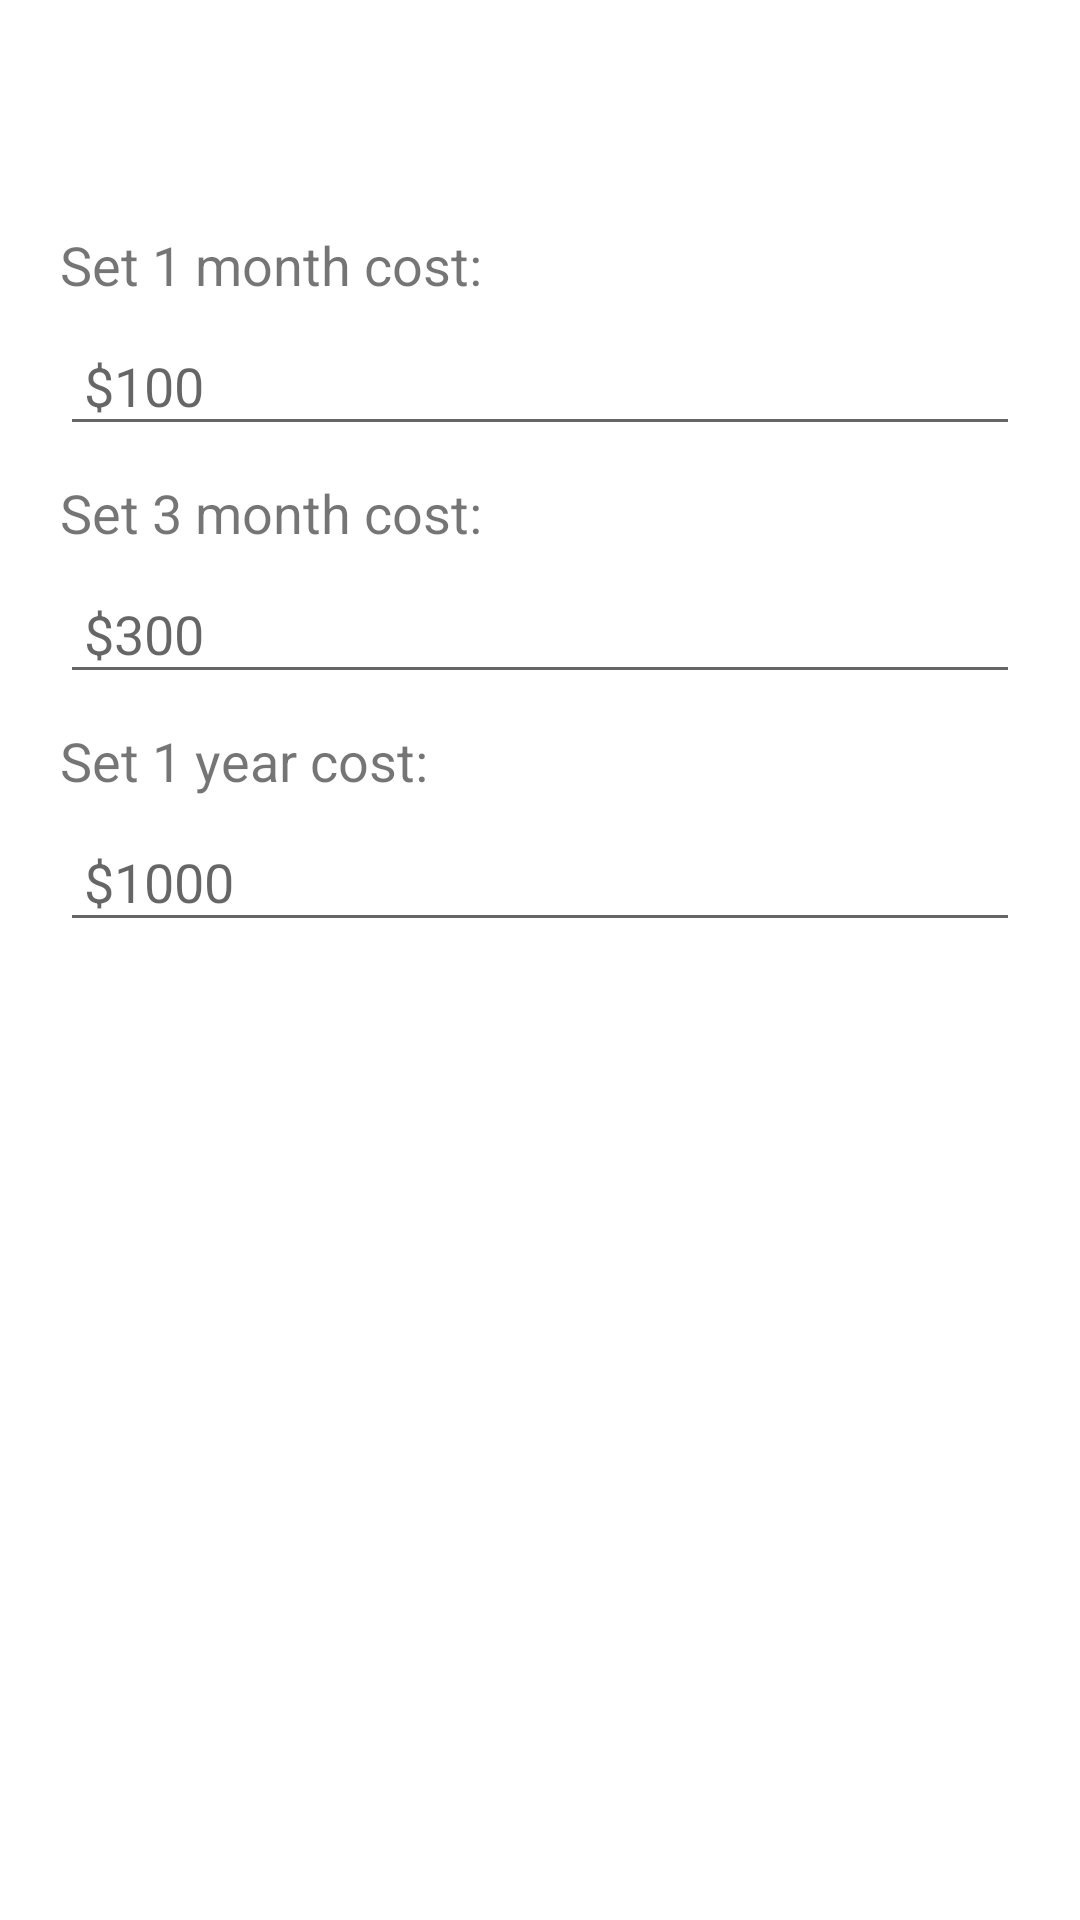

Android layout source for this screen:
<!-- AndroidManifest.xml: application theme Theme.RandomChatAdminApp -->
<!-- res/layout/fragment_dashboard.xml -->
<?xml version="1.0" encoding="utf-8"?>
<androidx.constraintlayout.widget.ConstraintLayout xmlns:android="http://schemas.android.com/apk/res/android"
    xmlns:app="http://schemas.android.com/apk/res-auto"
    xmlns:tools="http://schemas.android.com/tools"
    android:layout_width="match_parent"
    android:layout_height="match_parent"
    tools:context=".ui.dashboard.DashboardFragment">

    <LinearLayout
        android:id="@+id/appBarLayout"
        android:layout_width="match_parent"
        android:layout_height="?actionBarSize"
        android:background="@color/primaryColor"
        android:gravity="center_vertical"
        app:layout_constraintTop_toTopOf="parent"
        app:layout_constraintLeft_toLeftOf="parent"
        app:layout_constraintRight_toRightOf="parent"
        android:orientation="horizontal">

        <TextView
            android:id="@+id/name"
            android:layout_width="0dp"
            android:layout_height="wrap_content"
            android:textColor="@color/white"
            android:gravity="center"
            android:text="Set Vip Cost"
            android:textSize="25sp"
            android:layout_weight="1"/>
    </LinearLayout>

    <LinearLayout
        android:layout_width="0dp"
        android:layout_height="0dp"
        app:layout_constraintTop_toBottomOf="@+id/appBarLayout"
        app:layout_constraintLeft_toLeftOf="parent"
        app:layout_constraintRight_toRightOf="parent"
        app:layout_constraintBottom_toBottomOf="parent"
        android:orientation="vertical"
        android:layout_margin="20dp">


        <TextView
            android:layout_width="wrap_content"
            android:layout_height="wrap_content"
            android:text="Set 1 month cost:"
            android:textSize="18sp"/>

        <EditText
            android:layout_width="match_parent"
            android:layout_height="wrap_content"
            android:layout_marginTop="8dp"
            android:inputType="text"
            android:padding="8dp"
            android:id="@+id/month1"
            android:hint="$100"/>

        <TextView
            android:layout_width="wrap_content"
            android:layout_height="wrap_content"
            android:text="Set 3 month cost:"
            android:textSize="18sp"
            android:layout_marginTop="10dp"/>
        <EditText
            android:layout_width="match_parent"
            android:layout_height="wrap_content"
            android:layout_marginTop="8dp"
            android:inputType="text"
            android:padding="8dp"
            android:id="@+id/month3"
            android:hint="$300"/>

        <TextView
            android:layout_width="wrap_content"
            android:layout_height="wrap_content"
            android:text="Set 1 year cost:"
            android:textSize="18sp"
            android:layout_marginTop="10dp"/>

        <EditText
            android:layout_width="match_parent"
            android:layout_height="wrap_content"
            android:layout_marginTop="8dp"
            android:inputType="text"
            android:padding="8dp"
            android:id="@+id/year"
            android:hint="$1000"/>

        <androidx.appcompat.widget.AppCompatButton
            android:id="@+id/update"
            android:layout_width="110dp"
            android:layout_height="40dp"
            android:layout_gravity="center"
            android:layout_marginTop="40dp"
            android:background="@drawable/bg_button"
            android:text="Update"
            android:gravity="center"
            android:textColor="@color/white"
            android:textSize="20sp" />

    </LinearLayout>

</androidx.constraintlayout.widget.ConstraintLayout>
<!-- resources referenced by this layout -->
<resources>
  <!-- drawable bg_button (drawable) -->
  <?xml version="1.0" encoding="utf-8"?>
  <shape xmlns:android="http://schemas.android.com/apk/res/android"
      android:shape="rectangle">
      <corners android:radius="10dp" />
  
      <solid android:color="@color/primaryColor" />
  </shape>
  <style name="Theme.RandomChatAdminApp" parent="Theme.MaterialComponents.Light.NoActionBar">
          
          <item name="colorPrimary">@color/purple_500</item>
          <item name="colorPrimaryVariant">@color/purple_700</item>
          <item name="colorOnPrimary">@color/white</item>
          
          <item name="colorSecondary">@color/teal_200</item>
          <item name="colorSecondaryVariant">@color/teal_700</item>
          <item name="colorOnSecondary">@color/black</item>
          
          <item name="android:statusBarColor" tools:targetApi="l">?attr/colorPrimaryVariant</item>
          
      </style>
  <!-- not gathered from this repository: default colours our renderer supplied (Android Studio template values) -->
  <color name="purple_500">#FF6200EE</color>
  <color name="purple_700">#FF3700B3</color>
  <color name="teal_200">#FF03DAC5</color>
  <color name="teal_700">#FF018786</color>
  <color name="black">#FF000000</color>
  <color name="white">#FFFFFFFF</color>
</resources>
